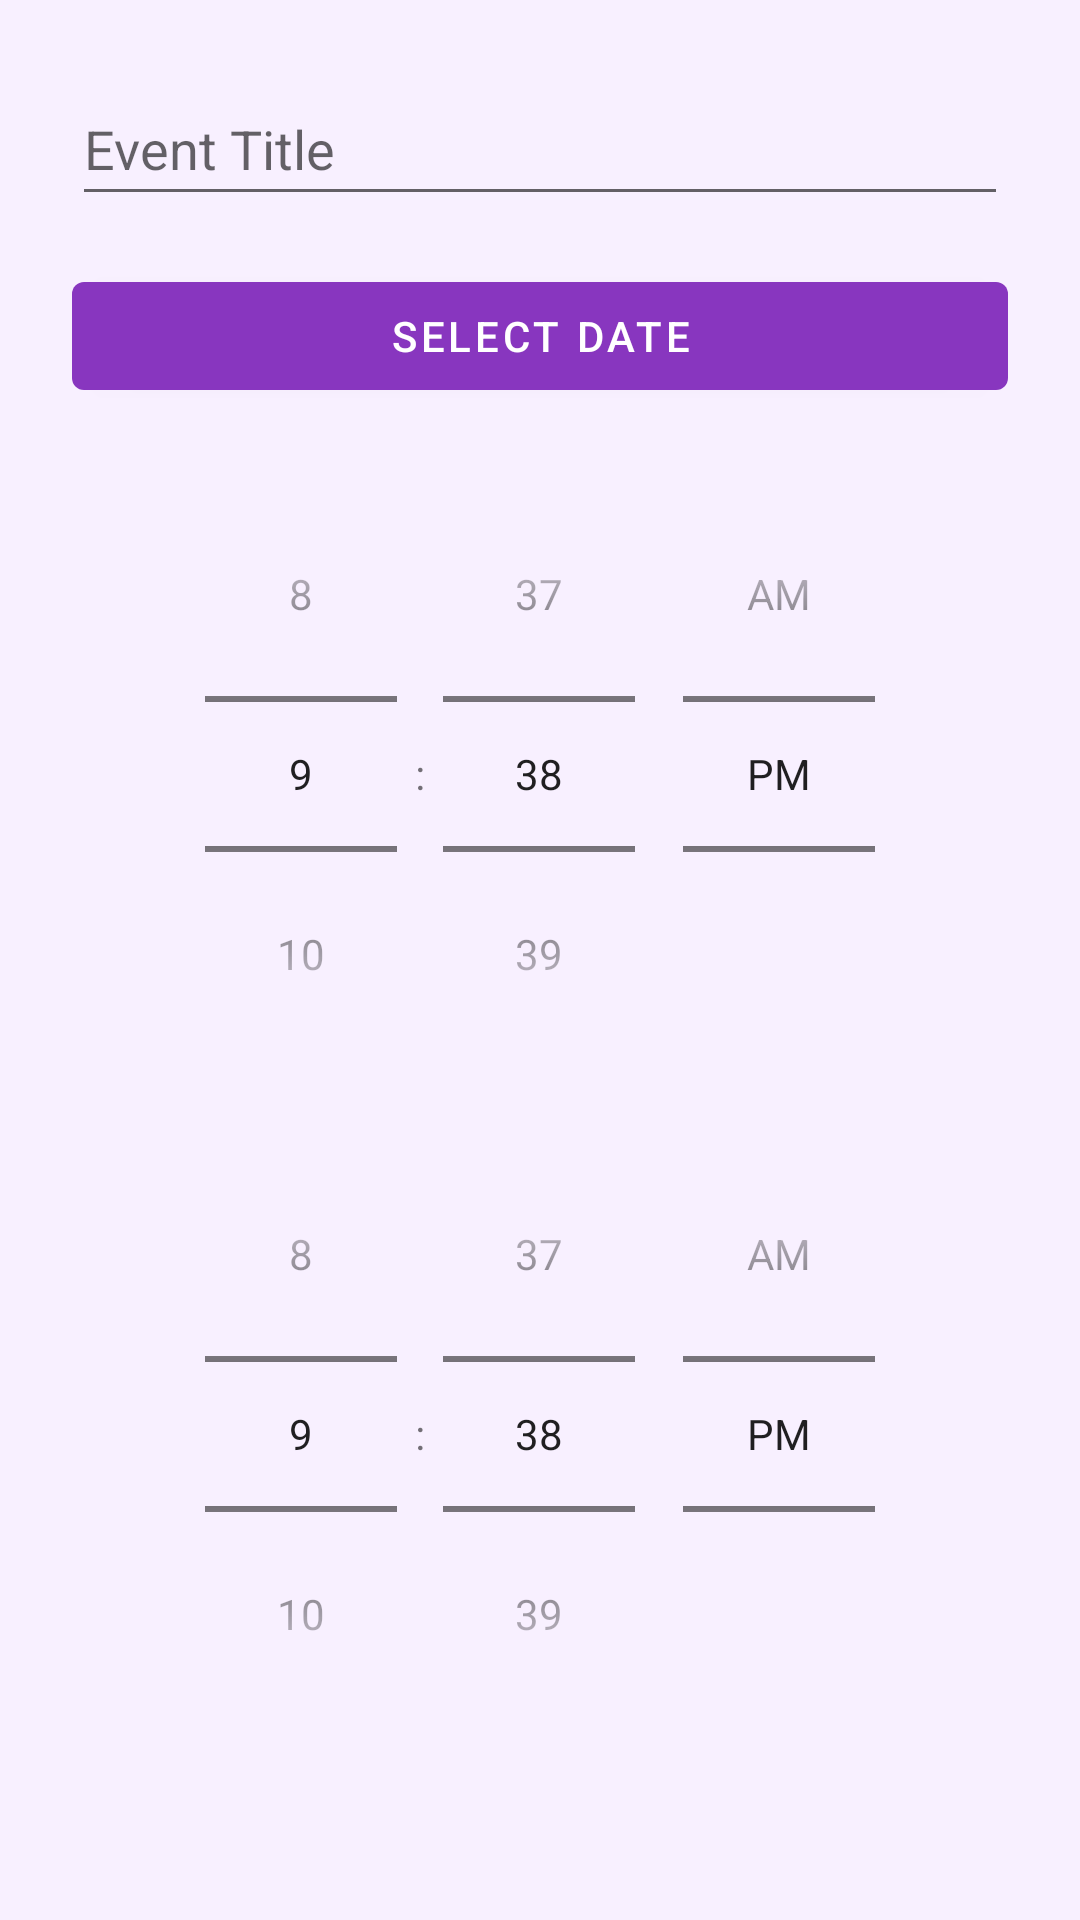

Android layout source for this screen:
<!-- AndroidManifest.xml: application theme Theme.MyApplication -->
<!-- res/layout/edit_event_dialog.xml -->
<?xml version="1.0" encoding="utf-8"?>
<ScrollView xmlns:android="http://schemas.android.com/apk/res/android"
    android:layout_width="match_parent"
    android:layout_height="wrap_content">

    <LinearLayout
        android:layout_width="match_parent"
        android:layout_height="wrap_content"
        android:orientation="vertical"
        android:padding="24dp">

        <EditText
            android:id="@+id/eventTitle"
            android:layout_width="match_parent"
            android:layout_height="wrap_content"
            android:hint="Event Title"
            android:minHeight="48dp" />

        <Button
            android:id="@+id/btnSelectDate"
            android:layout_width="match_parent"
            android:layout_height="wrap_content"
            android:text="Select Date"
            android:layout_marginTop="16dp" />

        <TimePicker
            android:id="@+id/startTimePicker"
            android:layout_width="match_parent"
            android:layout_height="wrap_content"
            android:layout_marginTop="16dp"
            android:timePickerMode="spinner" />

        <TimePicker
            android:id="@+id/endTimePicker"
            android:layout_width="match_parent"
            android:layout_height="wrap_content"
            android:layout_marginTop="8dp"
            android:timePickerMode="spinner" />

    </LinearLayout>
</ScrollView>
<!-- resources referenced by this layout -->
<resources>
  <style name="Theme.MyApplication" parent="Theme.MaterialComponents.DayNight.DarkActionBar">
          
          <item name="colorPrimary">@color/aurora_purple_3</item>
          <item name="colorPrimaryVariant">@color/aurora_purple_5</item>
          <item name="colorOnPrimary">@color/white</item>
          
          <item name="colorSecondary">@color/aurora_purple_4</item>
          <item name="colorSecondaryVariant">@color/aurora_purple_2</item>
          <item name="colorOnSecondary">@color/black</item>
          
          <item name="android:statusBarColor">?attr/colorPrimaryVariant</item>
          
          <item name="android:windowBackground">@color/light_background</item>
          <item name="android:textColorPrimary">@color/primary_text</item>
          <item name="android:textColorSecondary">@color/secondary_text</item>
          
          <item name="colorSurface">@color/white</item>
          <item name="cardBackgroundColor">@color/white</item>
      </style>
  <color name="aurora_purple_3">#8836BF</color>
  <color name="aurora_purple_5">#561AD9</color>
  <color name="white">#FFFFFFFF</color>
  <color name="aurora_purple_4">#C394F2</color>
  <color name="aurora_purple_2">#934EA6</color>
  <color name="black">#FF000000</color>
  <color name="light_background">#F8F0FF</color>
  <color name="primary_text">#DE000000</color>
  <color name="secondary_text">#99000000</color>
</resources>
